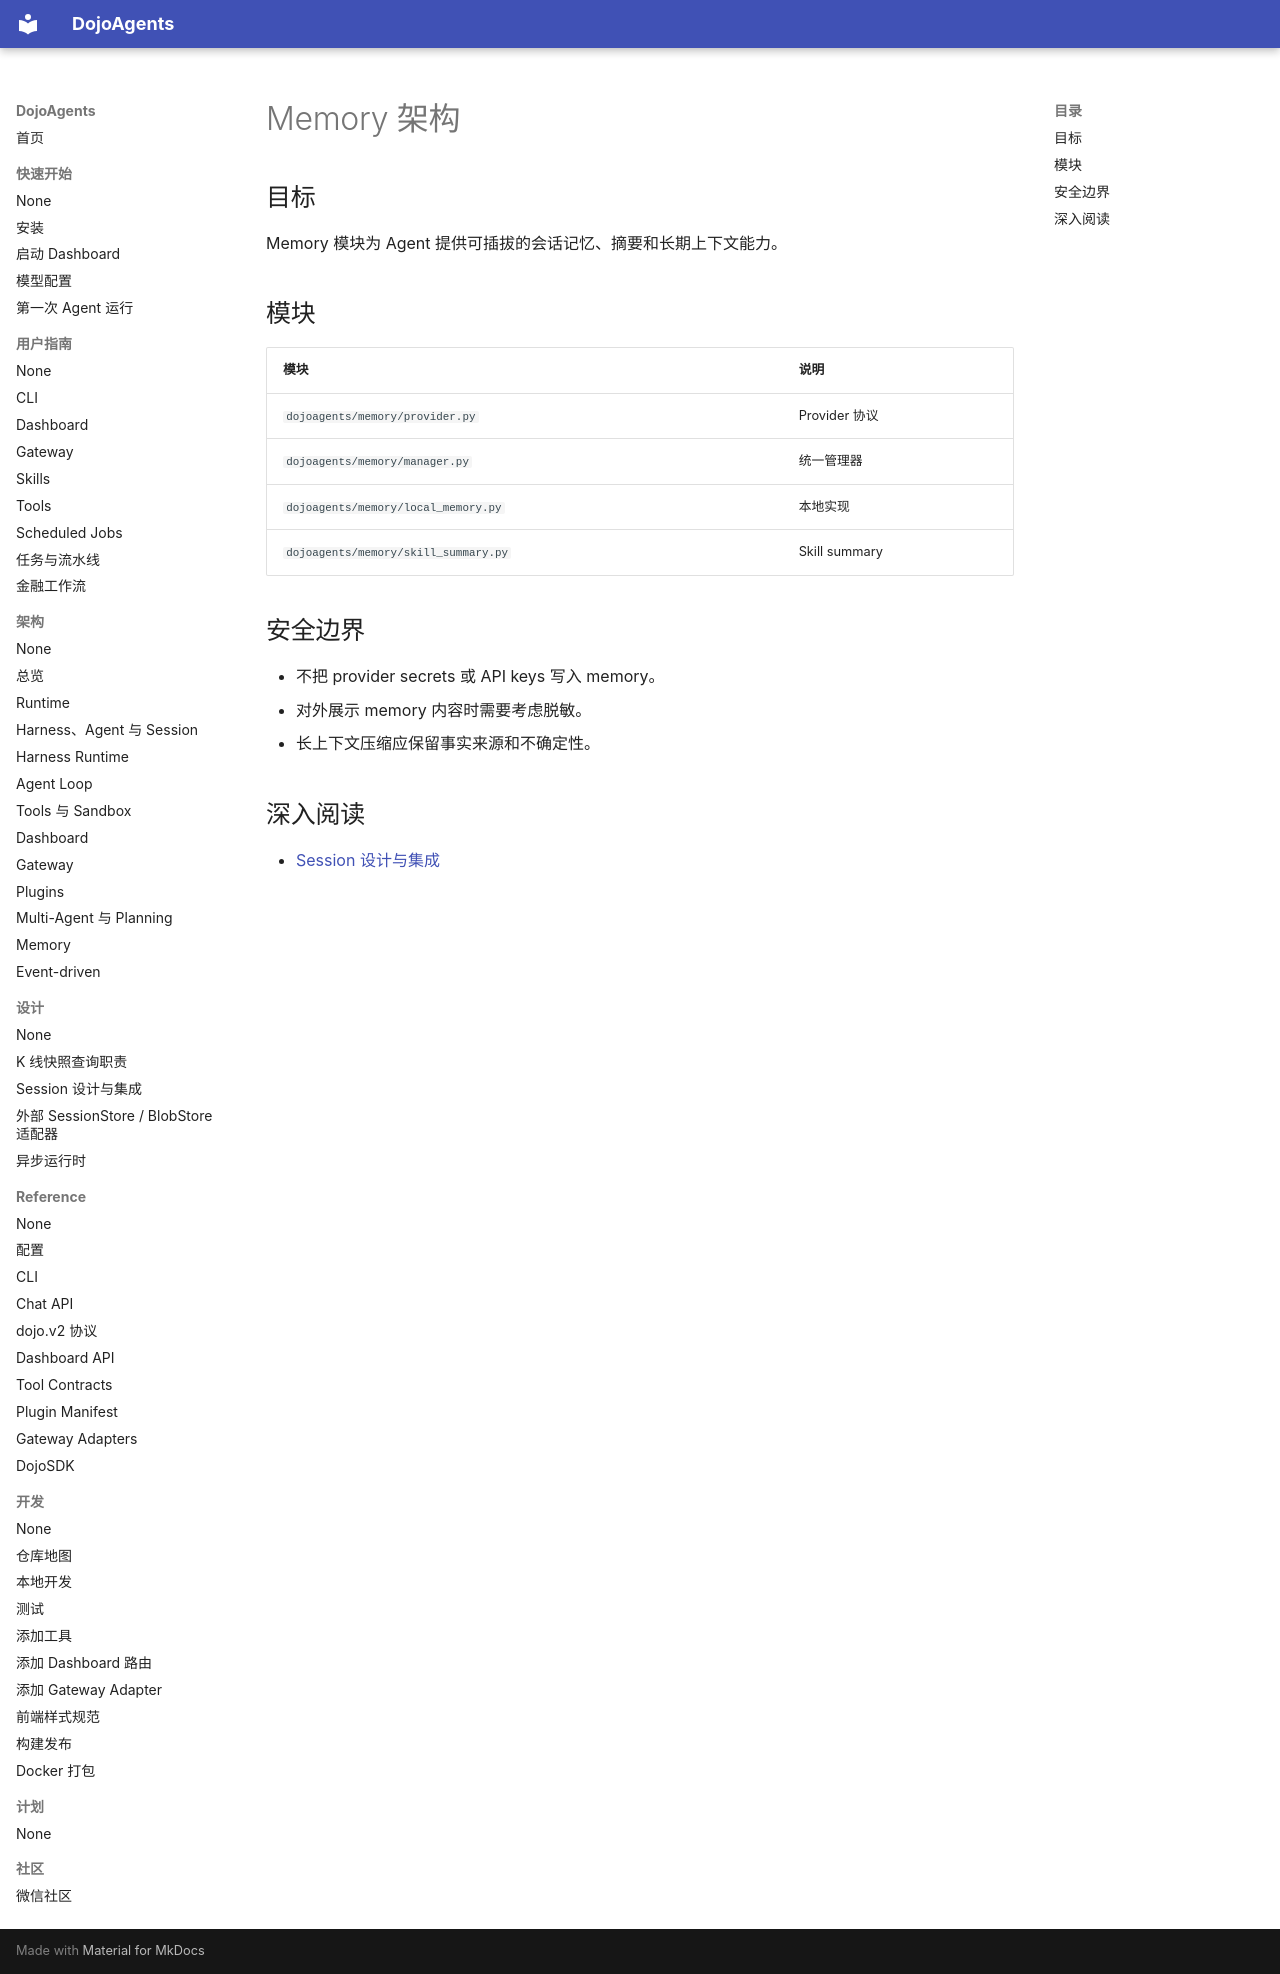

repository: 19220202mayuxuan/DojoAgents · page: zh/architecture/memory/index.html · generator: mkdocs

# Memory 架构

## 目标

Memory 模块为 Agent 提供可插拔的会话记忆、摘要和长期上下文能力。

## 模块

| 模块 | 说明 |
| --- | --- |
| `dojoagents/memory/provider.py` | Provider 协议 |
| `dojoagents/memory/manager.py` | 统一管理器 |
| `dojoagents/memory/local_memory.py` | 本地实现 |
| `dojoagents/memory/skill_summary.py` | Skill summary |

## 安全边界

- 不把 provider secrets 或 API keys 写入 memory。
- 对外展示 memory 内容时需要考虑脱敏。
- 长上下文压缩应保留事实来源和不确定性。

## 深入阅读

- [Session 设计与集成](../design/session-history.md)
